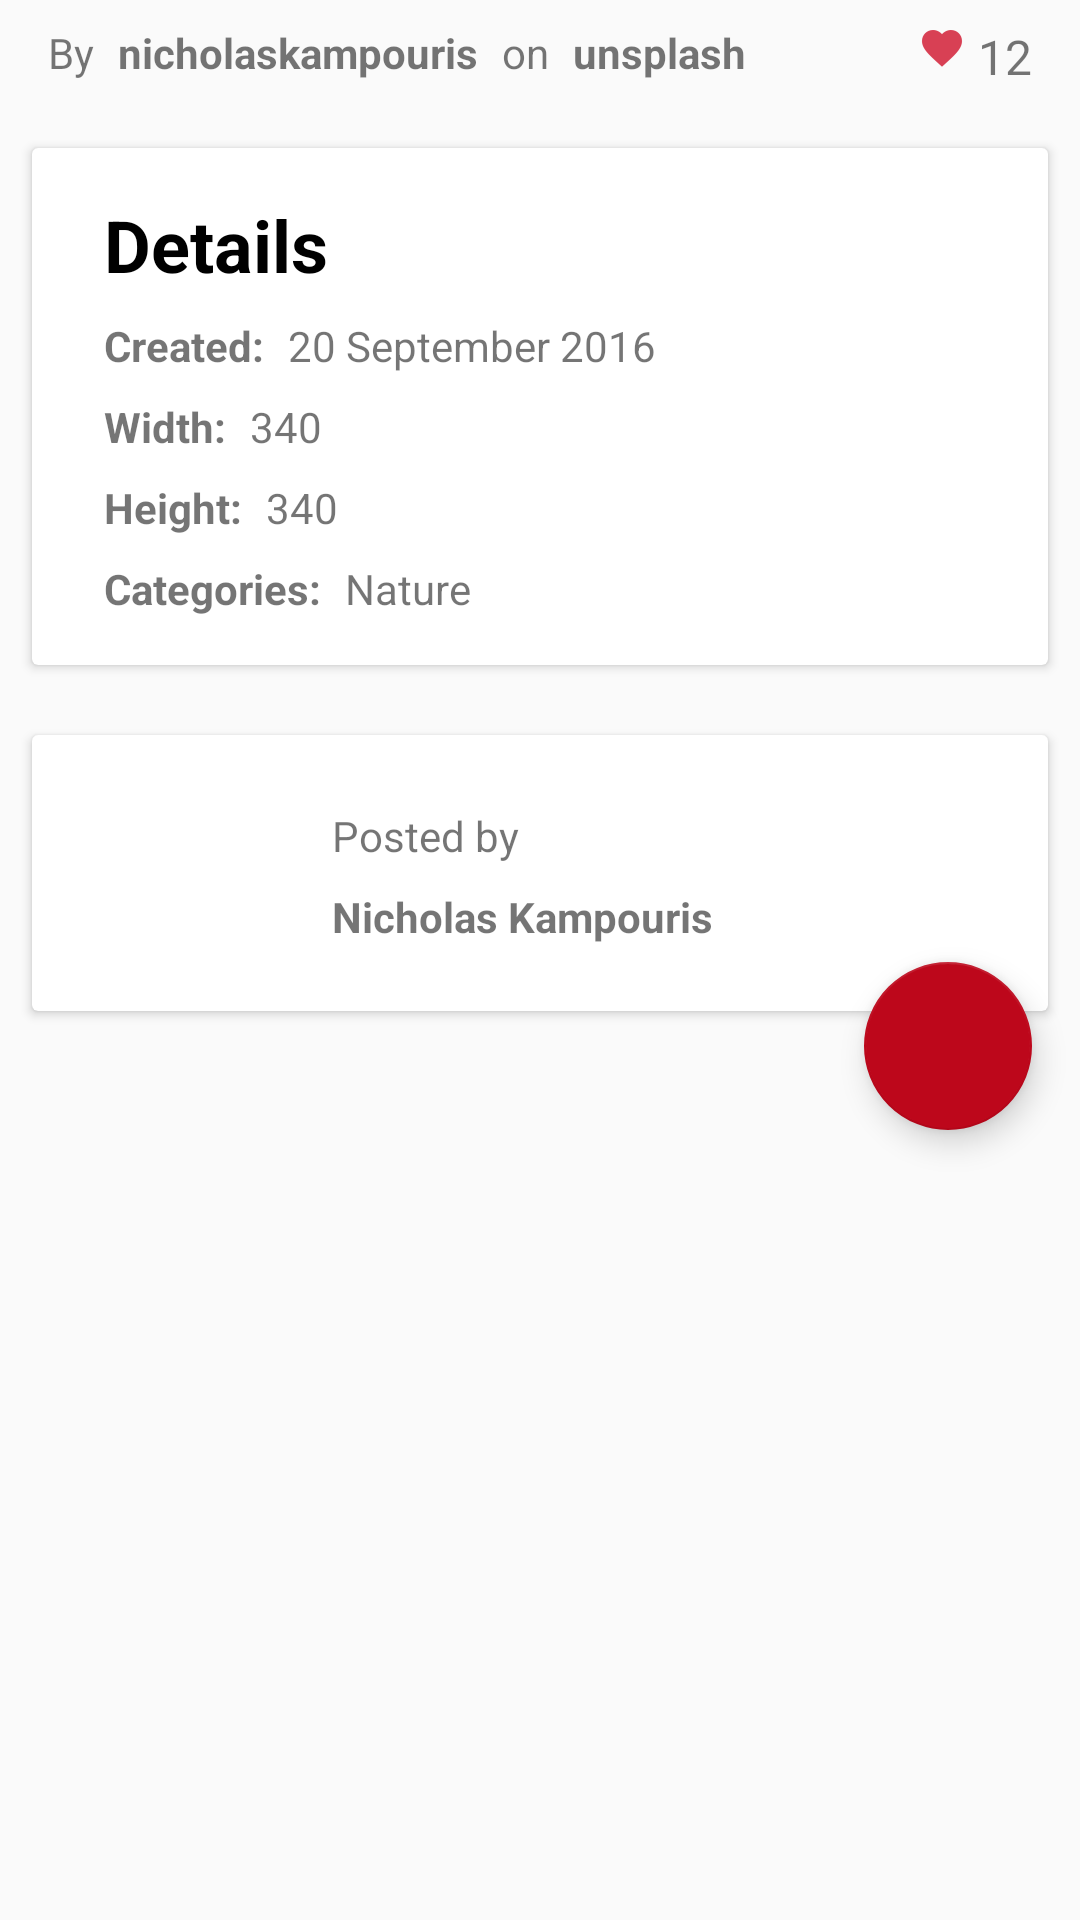

This screen was rendered from an Android layout file. Write that file and the resources it references.
<!-- AndroidManifest.xml: application theme AppTheme -->
<!-- res/layout/fragment_detail.xml -->
<?xml version="1.0" encoding="utf-8"?>
<android.support.design.widget.CoordinatorLayout xmlns:android="http://schemas.android.com/apk/res/android"
    xmlns:app="http://schemas.android.com/apk/res-auto"
    xmlns:tools="http://schemas.android.com/tools"
    android:layout_width="match_parent"
    android:layout_height="wrap_content">

    <ScrollView
        android:id="@+id/sv_detail"
        android:layout_width="match_parent"
        android:layout_height="wrap_content">

        <RelativeLayout
            android:layout_width="match_parent"
            android:layout_height="wrap_content">

            <ImageView
                android:id="@+id/iv_detail_image"
                android:layout_width="match_parent"
                android:layout_height="wrap_content"
                android:adjustViewBounds="true"
                android:contentDescription="@string/listing_item_content_description"
                android:scaleType="centerCrop"
                android:transitionName="image"
                tools:src="@drawable/sample" />

            <include
                android:id="@+id/layout_image_details_1"
                layout="@layout/layout_image_detail_1" />

            <include
                android:id="@+id/layout_image_details_2"
                layout="@layout/layout_image_detail_2" />

            <include
                android:id="@+id/layout_user"
                layout="@layout/layout_user" />

        </RelativeLayout>
    </ScrollView>

    <android.support.design.widget.FloatingActionButton
        android:id="@+id/fab_profile"
        android:layout_width="wrap_content"
        android:layout_height="wrap_content"
        android:layout_margin="@dimen/space_big"
        android:src="@drawable/ic_profile"
        app:fabSize="normal"
        app:layout_anchor="@id/sv_detail"
        app:layout_anchorGravity="bottom|right|end" />

</android.support.design.widget.CoordinatorLayout>
<!-- res/layout/layout_image_detail_1.xml (included above) -->
<?xml version="1.0" encoding="utf-8"?>
<LinearLayout xmlns:android="http://schemas.android.com/apk/res/android"
    xmlns:tools="http://schemas.android.com/tools"
    android:layout_width="match_parent"
    android:layout_height="wrap_content"
    android:layout_below="@+id/iv_detail_image"
    android:orientation="horizontal"
    android:padding="@dimen/space_normal">

    <LinearLayout
        android:layout_width="0dp"
        android:layout_height="wrap_content"
        android:layout_weight="1">

        <TextView
            android:layout_width="wrap_content"
            android:layout_height="wrap_content"
            android:layout_marginLeft="@dimen/space_normal"
            android:layout_marginStart="@dimen/space_normal"
            android:text="@string/image_by" />

        <TextView
            android:id="@+id/tv_image_by_username"
            android:layout_width="wrap_content"
            android:layout_height="wrap_content"
            android:layout_marginLeft="@dimen/space_normal"
            android:layout_marginStart="@dimen/space_normal"
            android:textStyle="bold"
            tools:text="nicholaskampouris" />

        <TextView
            android:layout_width="wrap_content"
            android:layout_height="wrap_content"
            android:layout_marginLeft="@dimen/space_normal"
            android:layout_marginStart="@dimen/space_normal"
            android:text="@string/image_by_on" />

        <TextView
            android:id="@+id/tv_image_by_onsplash"
            android:layout_width="wrap_content"
            android:layout_height="wrap_content"
            android:layout_marginLeft="@dimen/space_normal"
            android:layout_marginStart="@dimen/space_normal"
            android:text="@string/image_by_onsplash"
            android:textStyle="bold" />

    </LinearLayout>

    <ImageView
        android:layout_width="@dimen/space_big"
        android:layout_height="@dimen/space_big"
        android:layout_gravity="end"
        android:contentDescription="@string/likes_content_description"
        android:src="@drawable/ic_likes" />

    <TextView
        android:id="@+id/tv_image_likes"
        android:layout_width="wrap_content"
        android:layout_height="wrap_content"
        android:layout_marginEnd="@dimen/space_normal"
        android:layout_marginLeft="@dimen/space_small"
        android:layout_marginRight="@dimen/space_normal"
        android:layout_marginStart="@dimen/space_small"
        android:textSize="16sp"
        tools:text="12" />

</LinearLayout>
<!-- res/layout/layout_image_detail_2.xml (included above) -->
<?xml version="1.0" encoding="utf-8"?>
<android.support.v7.widget.CardView xmlns:android="http://schemas.android.com/apk/res/android"
    xmlns:app="http://schemas.android.com/apk/res-auto"
    xmlns:tools="http://schemas.android.com/tools"
    android:layout_width="match_parent"
    android:layout_height="wrap_content"
    android:layout_below="@+id/layout_image_details_1"
    android:layout_margin="@dimen/space_normal"
    app:cardCornerRadius="@dimen/cardview_default_radius"
    app:cardElevation="@dimen/cardview_default_elevation"
    app:cardUseCompatPadding="true">

    <android.support.constraint.ConstraintLayout
        android:layout_width="match_parent"
        android:layout_height="wrap_content"
        android:padding="@dimen/space_big">

        <TextView
            android:id="@+id/tv_details_title"
            android:layout_width="wrap_content"
            android:layout_height="wrap_content"
            android:layout_marginLeft="@dimen/space_normal"
            android:layout_marginStart="@dimen/space_normal"
            android:text="@string/details_title"
            android:textColor="@android:color/black"
            android:textSize="@dimen/text_size_big"
            android:textStyle="bold"
            app:layout_constraintLeft_toLeftOf="parent"
            app:layout_constraintTop_toTopOf="parent" />

        <TextView
            android:id="@+id/tv_created_key"
            style="@style/TextViewDetailKey"
            android:text="@string/created_key"
            app:layout_constraintLeft_toLeftOf="parent"
            app:layout_constraintTop_toBottomOf="@+id/tv_details_title" />

        <TextView
            android:id="@+id/tv_created_value"
            style="@style/TextViewDetailValue"
            app:layout_constraintLeft_toRightOf="@+id/tv_created_key"
            app:layout_constraintTop_toTopOf="@+id/tv_created_key"
            tools:text="20 September 2016" />

        <TextView
            android:id="@+id/tv_width_key"
            style="@style/TextViewDetailKey"
            android:text="@string/width_key"
            app:layout_constraintLeft_toLeftOf="parent"
            app:layout_constraintTop_toBottomOf="@+id/tv_created_key" />

        <TextView
            android:id="@+id/tv_width_value"
            style="@style/TextViewDetailValue"
            app:layout_constraintLeft_toRightOf="@+id/tv_width_key"
            app:layout_constraintTop_toTopOf="@+id/tv_width_key"
            tools:text="340" />

        <TextView
            android:id="@+id/tv_height_key"
            style="@style/TextViewDetailKey"
            android:text="@string/height_key"
            app:layout_constraintLeft_toLeftOf="parent"
            app:layout_constraintTop_toBottomOf="@+id/tv_width_key" />

        <TextView
            android:id="@+id/tv_height_value"
            style="@style/TextViewDetailValue"
            app:layout_constraintLeft_toRightOf="@+id/tv_height_key"
            app:layout_constraintTop_toTopOf="@+id/tv_height_key"
            tools:text="340" />

        <TextView
            android:id="@+id/tv_categories_key"
            style="@style/TextViewDetailKey"
            android:text="@string/categories_key"
            app:layout_constraintLeft_toLeftOf="parent"
            app:layout_constraintTop_toBottomOf="@+id/tv_height_key" />

        <TextView
            android:id="@+id/tv_categories_value"
            style="@style/TextViewDetailValue"
            app:layout_constraintLeft_toRightOf="@+id/tv_categories_key"
            app:layout_constraintTop_toTopOf="@+id/tv_categories_key"
            tools:text="Nature" />

    </android.support.constraint.ConstraintLayout>
</android.support.v7.widget.CardView>
<!-- res/layout/layout_user.xml (included above) -->
<?xml version="1.0" encoding="utf-8"?>
<android.support.v7.widget.CardView xmlns:android="http://schemas.android.com/apk/res/android"
    xmlns:app="http://schemas.android.com/apk/res-auto"
    xmlns:tools="http://schemas.android.com/tools"
    android:layout_width="match_parent"
    android:layout_height="wrap_content"
    android:layout_below="@+id/layout_image_details_2"
    android:layout_margin="@dimen/space_normal"
    app:cardCornerRadius="@dimen/cardview_default_radius"
    app:cardElevation="@dimen/cardview_default_elevation"
    app:cardUseCompatPadding="true">

    <android.support.constraint.ConstraintLayout
        android:layout_width="match_parent"
        android:layout_height="wrap_content"
        android:padding="@dimen/space_big">

        <ImageView
            android:id="@+id/iv_profile_image"
            android:layout_width="@dimen/profile_image_dimen"
            android:layout_height="@dimen/profile_image_dimen"
            android:layout_marginLeft="@dimen/space_normal"
            android:layout_marginStart="@dimen/space_normal"
            android:contentDescription="@string/profile_image_content_description"
            app:layout_constraintLeft_toLeftOf="parent"
            app:layout_constraintTop_toTopOf="parent"
            tools:src="@mipmap/ic_launcher_round" />

        <TextView
            android:id="@+id/tv_posted_by"
            style="@style/TextViewUserValue"
            android:layout_marginTop="@dimen/space_normal"
            android:text="@string/posted_by"
            app:layout_constraintLeft_toRightOf="@+id/iv_profile_image"
            app:layout_constraintTop_toTopOf="parent" />

        <TextView
            android:id="@+id/tv_user_name"
            style="@style/TextViewUserKey"
            app:layout_constraintLeft_toRightOf="@+id/iv_profile_image"
            app:layout_constraintTop_toBottomOf="@+id/tv_posted_by"
            tools:text="Nicholas Kampouris" />
    </android.support.constraint.ConstraintLayout>
</android.support.v7.widget.CardView>
<!-- resources referenced by this layout -->
<resources>
  <dimen name="profile_image_dimen">60dp</dimen>
  <dimen name="space_big">16dp</dimen>
  <dimen name="space_normal">8dp</dimen>
  <dimen name="space_small">4dp</dimen>
  <dimen name="text_size_big">24sp</dimen>
  <!-- drawable ic_likes: png bitmap (drawable-hdpi, 782 bytes) -->
  <!-- drawable sample: jpeg bitmap (drawable-xxhdpi, 74337 bytes) -->
  <string name="categories_key">Categories:</string>
  <string name="created_key">Created:</string>
  <string name="details_title">Details</string>
  <string name="height_key">Height:</string>
  <string name="image_by">By</string>
  <string name="image_by_on">on</string>
  <string name="image_by_onsplash">unsplash</string>
  <string name="likes_content_description">Number of likes</string>
  <string name="listing_item_content_description">Photo</string>
  <string name="posted_by">Posted by</string>
  <string name="profile_image_content_description">User profile image</string>
  <string name="width_key">Width:</string>
  <style name="TextViewDetailKey">
          <item name="android:layout_width">wrap_content</item>
          <item name="android:layout_height">wrap_content</item>
          <item name="android:layout_marginTop">8dp</item>
          <item name="android:layout_marginLeft">8dp</item>
          <item name="android:textStyle">bold</item>
      </style>
  <style name="TextViewDetailValue">
          <item name="android:layout_width">wrap_content</item>
          <item name="android:layout_height">wrap_content</item>
          <item name="android:layout_marginLeft">8dp</item>
      </style>
  <style name="TextViewUserKey" parent="TextViewDetailKey">
          <item name="android:layout_marginLeft">16dp</item>
      </style>
  <style name="TextViewUserValue" parent="TextViewDetailValue">
          <item name="android:layout_marginLeft">16dp</item>
      </style>
  <style name="AppTheme" parent="Theme.AppCompat.Light.DarkActionBar">
          
          <item name="colorPrimary">@color/colorPrimary</item>
          <item name="colorPrimaryDark">@color/colorPrimaryDark</item>
          <item name="colorAccent">@color/colorAccent</item>
      </style>
  <color name="colorPrimary">#BD071B</color>
  <color name="colorPrimaryDark">#8e0313</color>
  <color name="colorAccent">#BD071B</color>
</resources>
